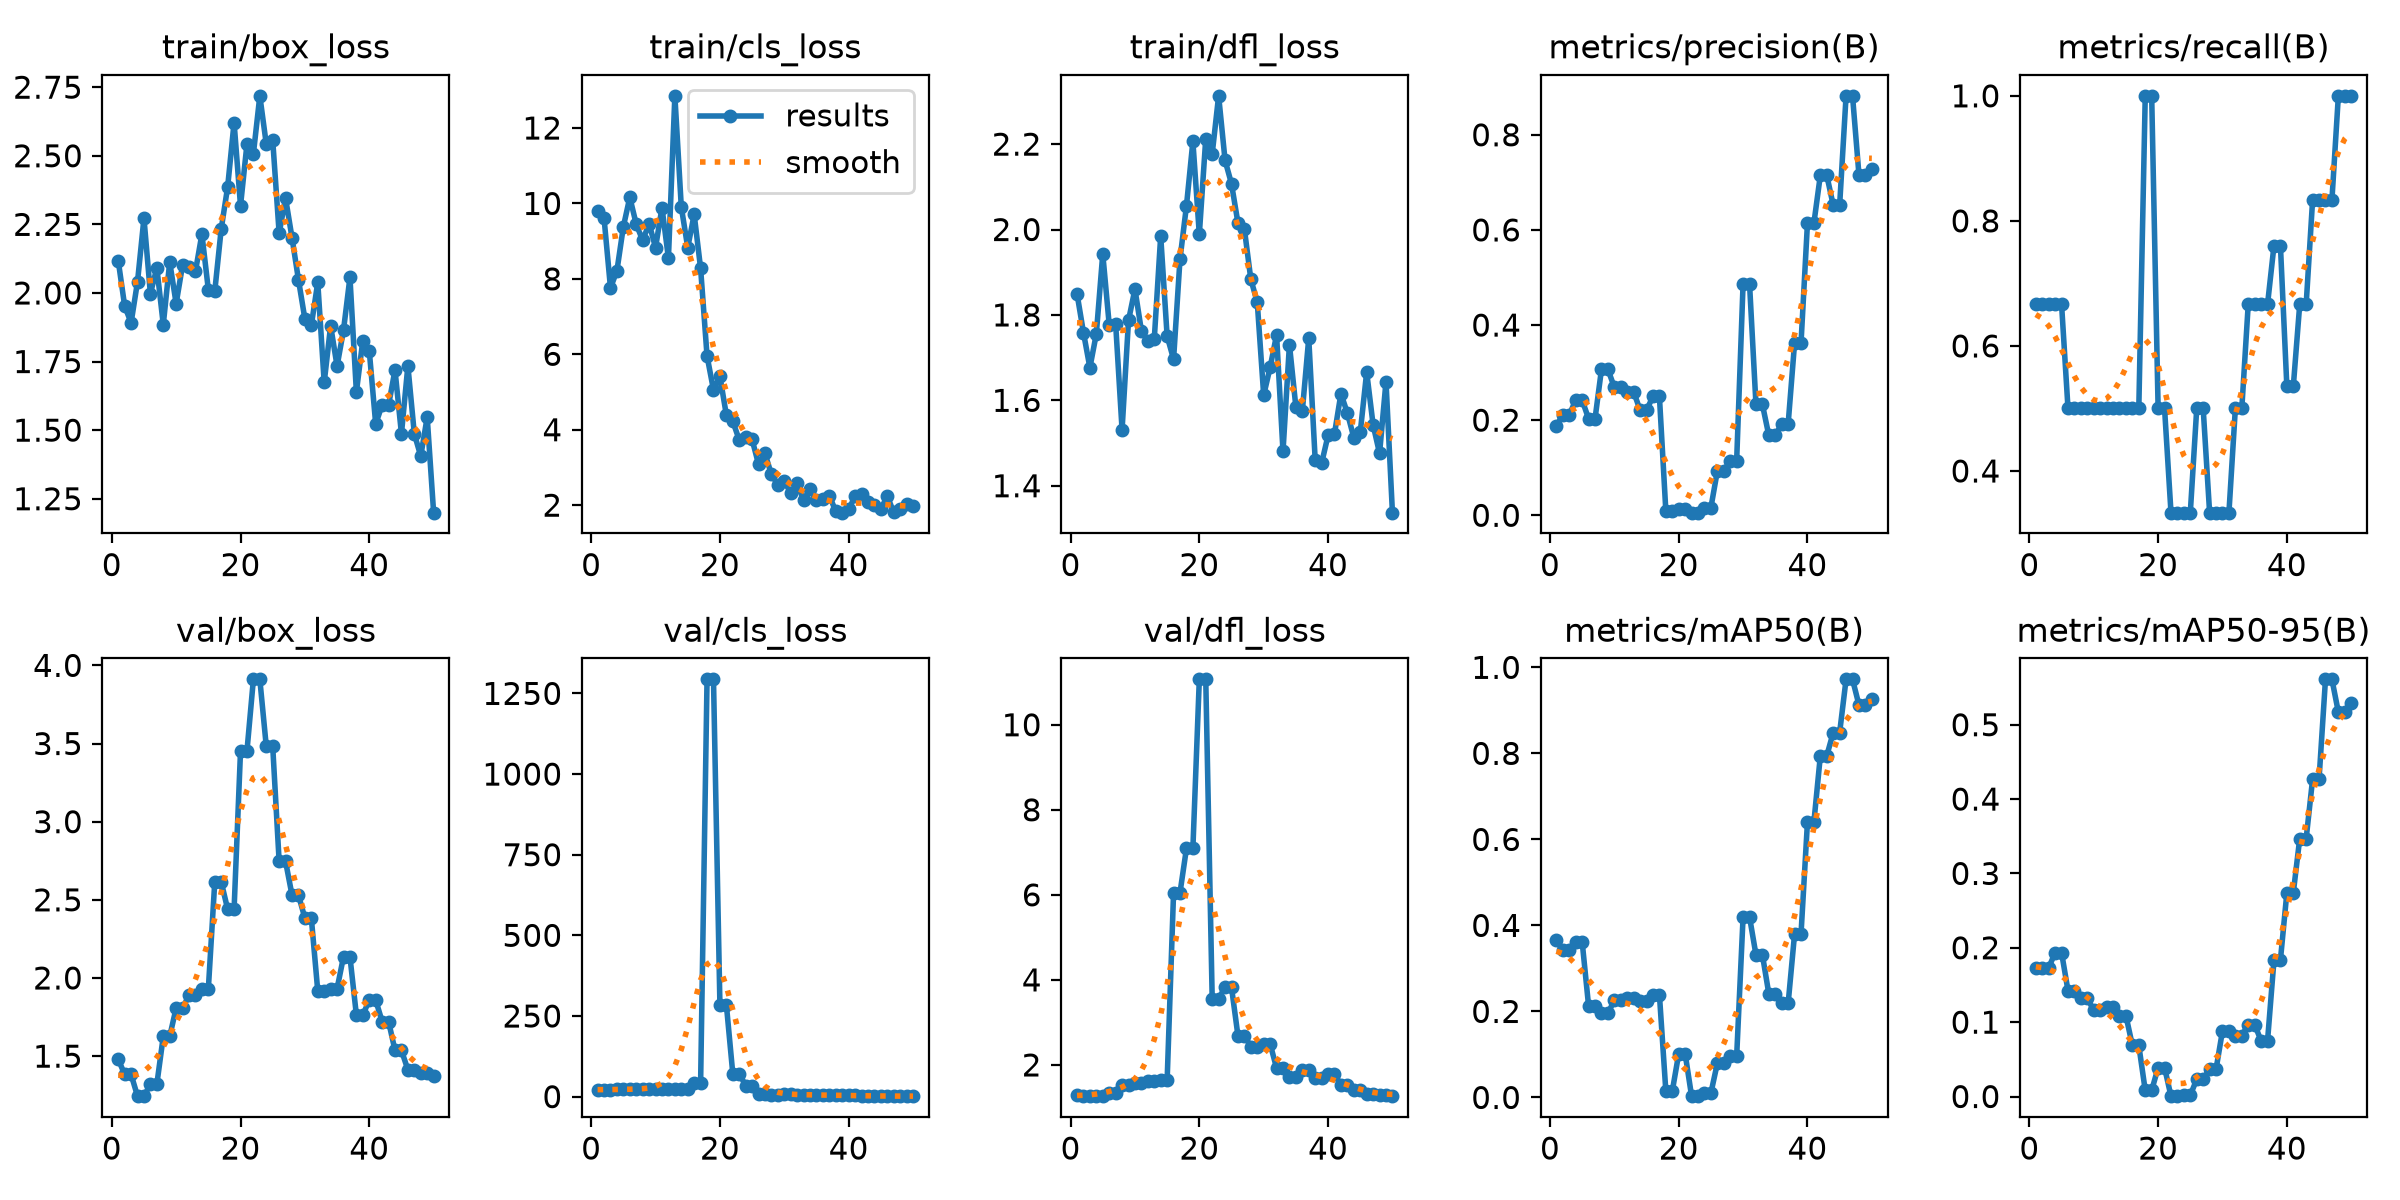

Data behind this chart, as committed beside it:
epoch, time, train/box_loss, train/cls_loss, train/dfl_loss, metrics/precision(B), metrics/recall(B), metrics/mAP50(B), metrics/mAP50-95(B), val/box_loss, val/cls_loss, val/dfl_loss, lr/pg0, lr/pg1, lr/pg2
1, 9.248, 2.118, 9.788, 1.85, 0.188, 0.6667, 0.3671, 0.1732, 1.481, 20.73, 1.283, 0.0005, 0.0005, 0.0005
2, 10.4, 1.953, 9.609, 1.759, 0.2114, 0.6667, 0.3419, 0.173, 1.383, 21.6, 1.267, 0.001144, 0.001144, 0.001144
3, 11.51, 1.891, 7.759, 1.677, 0.2114, 0.6667, 0.3419, 0.173, 1.383, 21.6, 1.267, 0.001761, 0.001761, 0.001761
4, 12.56, 2.041, 8.216, 1.756, 0.2422, 0.6667, 0.362, 0.1936, 1.244, 22.55, 1.265, 0.001881, 0.001881, 0.001881
5, 13.76, 2.273, 9.381, 1.943, 0.2422, 0.6667, 0.362, 0.1936, 1.244, 22.55, 1.265, 0.001842, 0.001842, 0.001842
6, 14.72, 1.997, 10.16, 1.777, 0.203, 0.5, 0.2126, 0.1423, 1.32, 22.21, 1.339, 0.001802, 0.001802, 0.001802
7, 15.87, 2.092, 9.45, 1.779, 0.203, 0.5, 0.2126, 0.1423, 1.32, 22.21, 1.339, 0.001762, 0.001762, 0.001762
8, 16.84, 1.885, 9.021, 1.531, 0.3069, 0.5, 0.1959, 0.1318, 1.626, 24.8, 1.519, 0.001723, 0.001723, 0.001723
9, 17.99, 2.113, 9.462, 1.787, 0.3069, 0.5, 0.1959, 0.1318, 1.626, 24.8, 1.519, 0.001683, 0.001683, 0.001683
10, 19.37, 1.961, 8.83, 1.86, 0.2689, 0.5, 0.2256, 0.1161, 1.808, 25.23, 1.583, 0.001644, 0.001644, 0.001644
11, 20.67, 2.102, 9.889, 1.763, 0.2689, 0.5, 0.2256, 0.1161, 1.808, 25.23, 1.583, 0.001604, 0.001604, 0.001604
12, 21.73, 2.096, 8.549, 1.74, 0.2596, 0.5, 0.231, 0.1208, 1.889, 24.63, 1.61, 0.001564, 0.001564, 0.001564
13, 22.8, 2.079, 12.85, 1.743, 0.2596, 0.5, 0.231, 0.1208, 1.889, 24.63, 1.61, 0.001525, 0.001525, 0.001525
14, 23.92, 2.214, 9.907, 1.985, 0.221, 0.5, 0.2234, 0.1087, 1.93, 23.98, 1.636, 0.001485, 0.001485, 0.001485
15, 24.92, 2.012, 8.831, 1.75, 0.221, 0.5, 0.2234, 0.1087, 1.93, 23.98, 1.636, 0.001446, 0.001446, 0.001446
16, 25.98, 2.006, 9.709, 1.696, 0.25, 0.5, 0.2392, 0.06867, 2.615, 43.2, 6.051, 0.001406, 0.001406, 0.001406
17, 27.06, 2.233, 8.276, 1.931, 0.25, 0.5, 0.2392, 0.06867, 2.615, 43.2, 6.051, 0.001366, 0.001366, 0.001366
18, 28.21, 2.386, 5.956, 2.055, 0.00879, 1, 0.01471, 0.00819, 2.44, 1294, 7.09, 0.001327, 0.001327, 0.001327
19, 29.16, 2.621, 5.056, 2.206, 0.00879, 1, 0.01471, 0.00819, 2.44, 1294, 7.09, 0.001287, 0.001287, 0.001287
20, 30.23, 2.318, 5.414, 1.989, 0.0137, 0.5, 0.1015, 0.03888, 3.452, 285.1, 11.07, 0.001248, 0.001248, 0.001248
21, 31.33, 2.542, 4.389, 2.213, 0.0137, 0.5, 0.1015, 0.03888, 3.452, 285.1, 11.07, 0.001208, 0.001208, 0.001208
22, 32.44, 2.507, 4.225, 2.177, 0.00556, 0.3333, 0.00298, 0.00047, 3.911, 71.26, 3.56, 0.001168, 0.001168, 0.001168
23, 33.57, 2.718, 3.728, 2.313, 0.00556, 0.3333, 0.00298, 0.00047, 3.911, 71.26, 3.56, 0.001129, 0.001129, 0.001129
24, 34.62, 2.543, 3.809, 2.162, 0.01616, 0.3333, 0.01014, 0.00164, 3.482, 34.32, 3.826, 0.001089, 0.001089, 0.001089
25, 35.77, 2.558, 3.742, 2.107, 0.01616, 0.3333, 0.01014, 0.00164, 3.482, 34.32, 3.826, 0.00105, 0.00105, 0.00105
26, 36.83, 2.218, 3.083, 2.016, 0.09309, 0.5, 0.0795, 0.02328, 2.745, 7.346, 2.687, 0.00101, 0.00101, 0.00101
27, 38.01, 2.345, 3.37, 2.001, 0.09309, 0.5, 0.0795, 0.02328, 2.745, 7.346, 2.687, 0.0009704, 0.0009704, 0.0009704
28, 38.96, 2.201, 2.816, 1.884, 0.1146, 0.3333, 0.09538, 0.03678, 2.53, 6.031, 2.433, 0.0009308, 0.0009308, 0.0009308
29, 39.83, 2.048, 2.541, 1.83, 0.1146, 0.3333, 0.09538, 0.03678, 2.53, 6.031, 2.433, 0.0008912, 0.0008912, 0.0008912
30, 41, 1.905, 2.629, 1.612, 0.4872, 0.3333, 0.4198, 0.08833, 2.383, 8.382, 2.493, 0.0008516, 0.0008516, 0.0008516
31, 42.1, 1.882, 2.334, 1.677, 0.4872, 0.3333, 0.4198, 0.08833, 2.383, 8.382, 2.493, 0.000812, 0.000812, 0.000812
32, 43.14, 2.038, 2.574, 1.753, 0.2331, 0.5, 0.3317, 0.08173, 1.917, 5.681, 1.928, 0.0007724, 0.0007724, 0.0007724
33, 44.15, 1.674, 2.127, 1.48, 0.2331, 0.5, 0.3317, 0.08173, 1.917, 5.681, 1.928, 0.0007328, 0.0007328, 0.0007328
34, 45.33, 1.881, 2.436, 1.731, 0.1678, 0.6667, 0.2407, 0.0966, 1.931, 4.991, 1.724, 0.0006932, 0.0006932, 0.0006932
35, 46.38, 1.733, 2.141, 1.584, 0.1678, 0.6667, 0.2407, 0.0966, 1.931, 4.991, 1.724, 0.0006536, 0.0006536, 0.0006536
36, 47.24, 1.865, 2.158, 1.575, 0.1922, 0.6667, 0.2188, 0.07495, 2.136, 5.024, 1.892, 0.000614, 0.000614, 0.000614
37, 48.12, 2.057, 2.256, 1.745, 0.1922, 0.6667, 0.2188, 0.07495, 2.136, 5.024, 1.892, 0.0005744, 0.0005744, 0.0005744
38, 48.95, 1.639, 1.833, 1.46, 0.3622, 0.7604, 0.3802, 0.1835, 1.763, 3.953, 1.699, 0.0005348, 0.0005348, 0.0005348
39, 49.8, 1.827, 1.801, 1.453, 0.3622, 0.7604, 0.3802, 0.1835, 1.763, 3.953, 1.699, 0.0004952, 0.0004952, 0.0004952
40, 50.63, 1.789, 1.893, 1.518, 0.614, 0.5351, 0.64, 0.274, 1.858, 3.614, 1.79, 0.0004556, 0.0004556, 0.0004556
41, 55, 1.522, 2.231, 1.522, 0.614, 0.5351, 0.64, 0.274, 1.858, 3.614, 1.79, 0.000416, 0.000416, 0.000416
42, 55.89, 1.592, 2.297, 1.616, 0.7149, 0.6667, 0.7943, 0.3469, 1.721, 2.412, 1.524, 0.0003764, 0.0003764, 0.0003764
43, 56.75, 1.591, 2.072, 1.57, 0.7149, 0.6667, 0.7943, 0.3469, 1.721, 2.412, 1.524, 0.0003368, 0.0003368, 0.0003368
44, 57.53, 1.719, 2.012, 1.513, 0.6522, 0.8333, 0.8484, 0.4268, 1.537, 1.827, 1.412, 0.0002972, 0.0002972, 0.0002972
45, 58.37, 1.487, 1.9, 1.525, 0.6522, 0.8333, 0.8484, 0.4268, 1.537, 1.827, 1.412, 0.0002576, 0.0002576, 0.0002576
46, 59.25, 1.734, 2.238, 1.666, 0.8819, 0.8333, 0.9721, 0.561, 1.413, 1.625, 1.312, 0.000218, 0.000218, 0.000218
47, 60.12, 1.487, 1.809, 1.542, 0.8819, 0.8333, 0.9721, 0.561, 1.413, 1.625, 1.312, 0.0001784, 0.0001784, 0.0001784
48, 60.96, 1.405, 1.893, 1.476, 0.716, 1, 0.9125, 0.5169, 1.393, 1.562, 1.291, 0.0001388, 0.0001388, 0.0001388
49, 61.76, 1.548, 2.031, 1.644, 0.716, 1, 0.9125, 0.5169, 1.393, 1.562, 1.291, 9.92e-05, 9.92e-05, 9.92e-05
50, 62.61, 1.199, 1.976, 1.337, 0.7271, 1, 0.9267, 0.5292, 1.374, 1.516, 1.279, 5.96e-05, 5.96e-05, 5.96e-05
